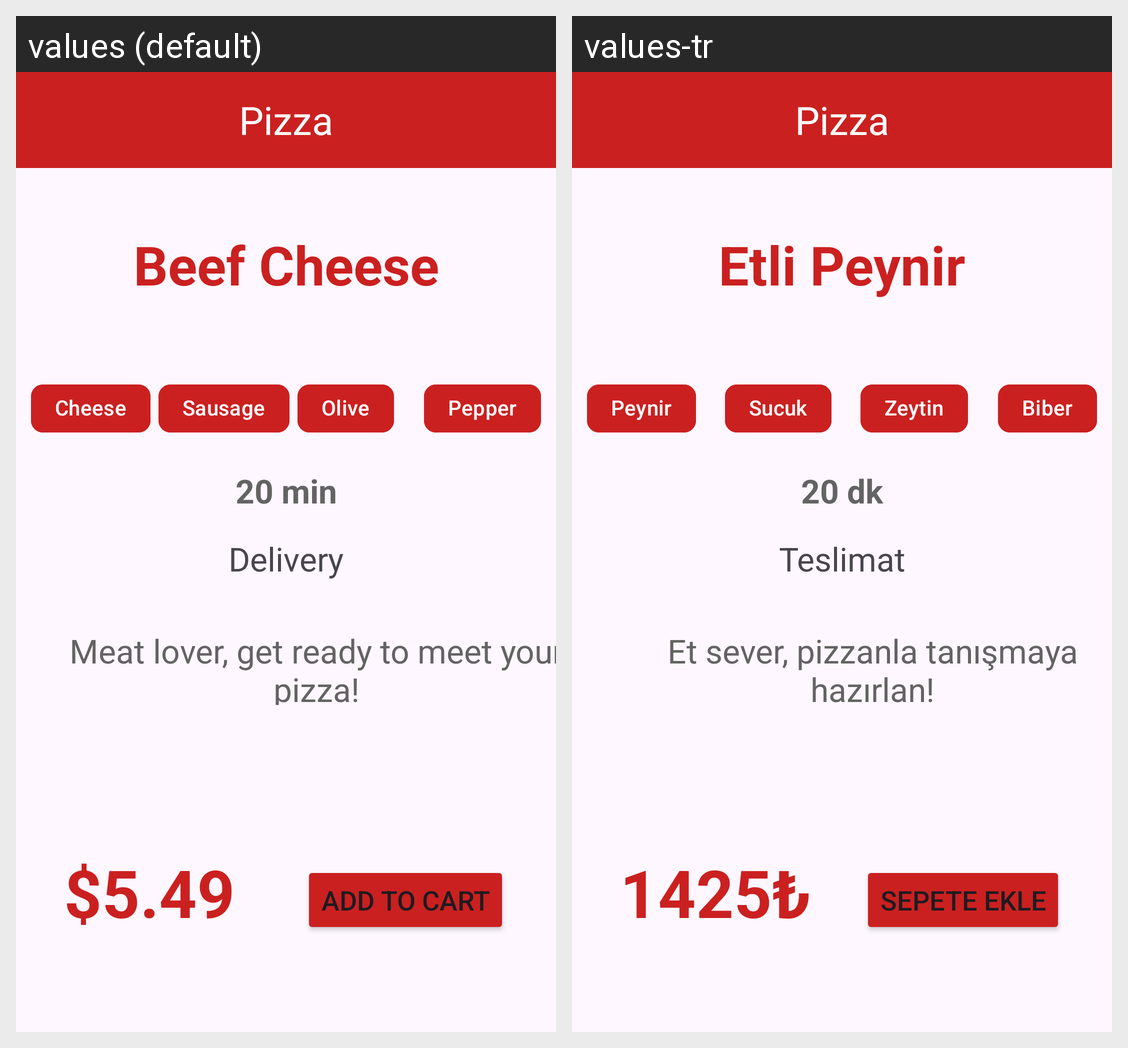

Here is an Android app screen in its default locale and in the app's own translations. Write out the translated-string differences for the strings that appear on this screen.
Android screen res/layout/activity_main.xml rendered under 2 locales, left to right: values (default), values-tr. Device: Nexus 5 (rendered at 1080×1920; each locale shown at half size, 540×960, under a caption strip naming it); theme Theme.DesignWorkOfAndroidBootcamp.
Strings drawn on this screen, with the default value and each locale's value (text and hints the layout hard-codes, and strings that could not be matched under every locale, appear in the picture but are not listed):

pizzaTitle
  values: Beef Cheese
  values-tr: Etli Peynir

cheeseText
  values: Cheese
  values-tr: Peynir

oliveText
  values: Olive
  values-tr: Zeytin

pepperText
  values: Pepper
  values-tr: Biber

sausageText
  values: Sausage
  values-tr: Sucuk

deliveryTimeText
  values: 20 min
  values-tr: 20 dk

deliveryTitleText
  values: Delivery
  values-tr: Teslimat

pizzaExplainText
  values: Meat lover, get ready to meet your pizza!
  values-tr: Et sever, pizzanla tanışmaya hazırlan!

priceText
  values: $5.49
  values-tr: 1425₺

buttonText
  values: ADD TO CART
  values-tr: Sepete Ekle
